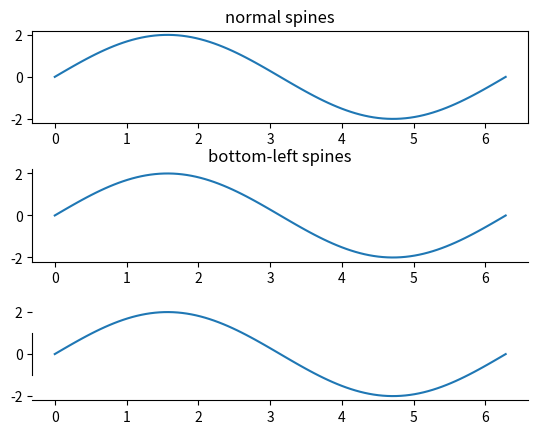

Python code for this plot:
"""
======
Spines
======

This demo compares:
    - normal axes, with spines on all four sides;
    - an axes with spines only on the left and bottom;
    - an axes using custom bounds to limit the extent of the spine.
"""
import numpy as np
import matplotlib.pyplot as plt


x = np.linspace(0, 2 * np.pi, 100)
y = 2 * np.sin(x)

fig, (ax0, ax1, ax2) = plt.subplots(nrows=3)

ax0.plot(x, y)
ax0.set_title('normal spines')

ax1.plot(x, y)
ax1.set_title('bottom-left spines')

# Hide the right and top spines
ax1.spines['right'].set_visible(False)
ax1.spines['top'].set_visible(False)
# Only show ticks on the left and bottom spines
ax1.yaxis.set_ticks_position('left')
ax1.xaxis.set_ticks_position('bottom')

ax2.plot(x, y)

# Only draw spine between the y-ticks
ax2.spines['left'].set_bounds(-1, 1)
# Hide the right and top spines
ax2.spines['right'].set_visible(False)
ax2.spines['top'].set_visible(False)
# Only show ticks on the left and bottom spines
ax2.yaxis.set_ticks_position('left')
ax2.xaxis.set_ticks_position('bottom')

# Tweak spacing between subplots to prevent labels from overlapping
plt.subplots_adjust(hspace=0.5)
plt.show()
